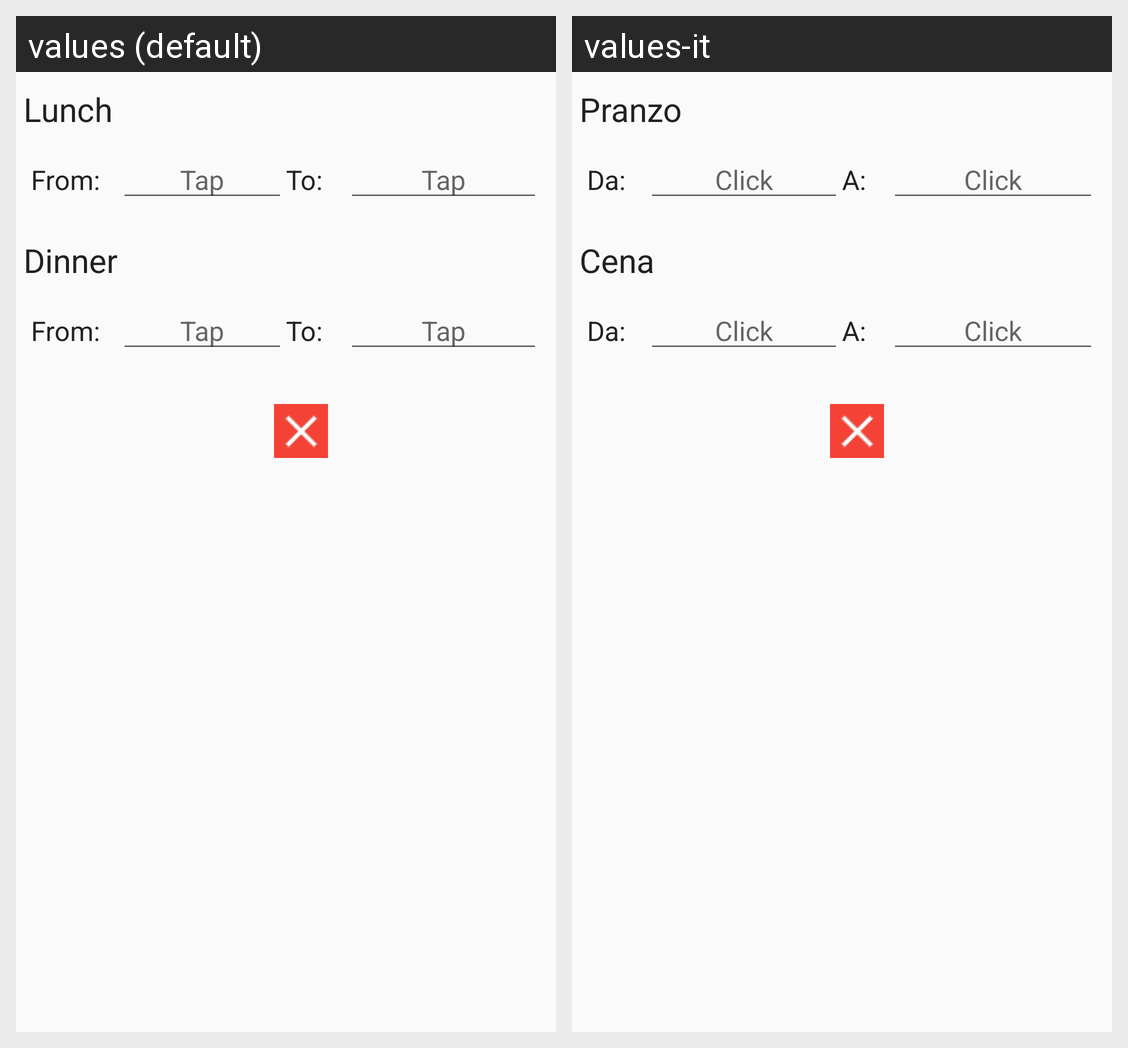

Strings drawn on this Android screen and how each of the app's shown locales translates them:
Android screen res/layout/timetable_dialog.xml rendered under 2 locales, left to right: values (default), values-it. Device: Nexus 5 (rendered at 1080×1920; each locale shown at half size, 540×960, under a caption strip naming it); theme AppTheme.
Strings drawn on this screen, with the default value and each locale's value (text and hints the layout hard-codes, and strings that could not be matched under every locale, appear in the picture but are not listed):

lunch
  values: Lunch
  values-it: Pranzo

from
  values: From:
  values-it: Da:

tap
  values: Tap
  values-it: Click

to
  values: To:
  values-it: A:

dinner
  values: Dinner
  values-it: Cena
